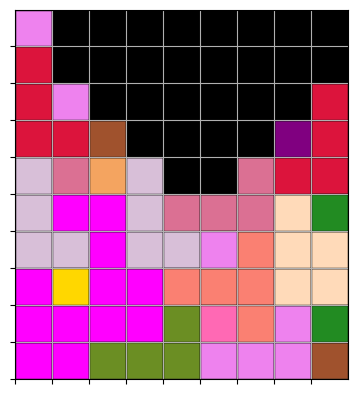

Write the Python code that produced this figure.
import numpy as np
import matplotlib.pyplot as plt
import matplotlib.patches as patches
import random
from random import randint
"""
2. Modélisation et explorations 

(1) : 1 seule dimension, On se place d’abord dans un espace à paver d’une seule dimension
(un rectangle de longueur n et de hauteur 1). Proposez un algorithme permettant de
tester si la ligne peut être pavée par un ensemble de polyominos donnés. Si oui, il
faudra donner la solution.

Vérifier que l'ensemble des polyominos considéré ne possède que des éléments de la forme suivante :
 dimensions (1,k) avec 1 <= k <= n.
Si oui,
"""

def Pavage_1D(n=4, t=[1, 2, 3]):
 """
paramètres : 
- n un entier représentant la longueur du rectangle à paver 
- t un tableau d'entiers representant l'ensemble des longueurs des polyominos rectangulaires de la forme (1,k)
return : le nombre de manières de paver le rectangle considéré
 """

 """
 liste_ut = np.array([t[i] for i in range(len(t)) if t[i] <= n ])
 if(len(liste_ut) == 0):
     return "Pas de pavage"
 else:
     liste_res = []
     for poly_long in liste_ut:
         while()
 """
 """
 for i in range(len(liste_ut)):
 for j in range(liste_ut[i]):
 grille[j] = i
 """
        
 
Pavage_1D()

def fromTabToCoord(tableau):
    res = []
    for i in range(len(tableau)):
        for j in range(len(tableau[i])):
            if tableau[i][j]==1:
                res.append((i,j))
    return res
    
def fromCoordToTab(hauteur,largeur,coordonnees):
     return [[1 if (i,j) in coordonnees else 0 for j in range(largeur)] for i in range(hauteur)]

"""Classe polyomino"""
     
class Polyomino:
    def __init__(self,c=[]):
        maxH = 0
        maxL = 0
        for i in range(len(c)):
            if(c[i][0]>maxH):
                maxH = c[i][0]
            if(c[i][1]>maxL):
                maxL = c[i][1]
        self.hauteur = maxH
        self.largeur = maxL
        self.taille = len(c)
        self.coord = c
            
            
        
    def copie(self):
        return Polyomino(self.coord)  
        

    def __str__(self):
        res = ""
        tab = fromCoordToTab(self.hauteur+1, self.largeur+1, self.coord)
        for elem in tab:
            res+="\n"
            for val in elem:
                res += str(val) + " "
        return res
    
    def dans(self,tab):
        for elem in tab:
            if set(elem.coord) == set(self.coord):
                return True
        return False

    
    #Q2
    def rotate(self):
        """Renvoie une copie du polyomino en le pivotant de 90 degrés."""
        tab = fromCoordToTab(self.hauteur+1,self.largeur+1,self.coord)
        tab_rotate =  np.rot90(np.array(tab))
        return Polyomino(fromTabToCoord(tab_rotate))
    
    def symetrie(self,axis=0):
        """Renvoie une copie de la symétrie de la matrice. axis = 0 : axe horizontal, axis=1 : axe vertical"""
        tab = fromCoordToTab(self.hauteur+1,self.largeur+1,self.coord)
        if axis == 1:
            for i in range(len(tab)):
                for j in range(len(tab[i])//2):
                    tab[i][j], tab[i][len(tab[i])-j-1] = tab[i][len(tab[i])-j-1],tab[i][j]
        if axis == 0:
            for i in range(len(tab)//2):
                tab[i],tab[len(tab)-i-1] = tab[len(tab)-i-1] , tab[i]
        return Polyomino(fromTabToCoord(tab))
        
    #Q3
    
    def classeComplete(self):
        """Generate all unique rotations and reflections of the polyomino."""
        res = [self]       
        p2 = self.copie()
       
        for i in range(3):
            p2 = p2.rotate()
            if not p2.dans(res):
                res.append(p2)
               
        p3 = self.copie()
        p3 = p3.symetrie(0) 

        if not p3.dans(res):
            res.append(p3)
      
        for i in range(3):
            p3 = p3.rotate()
            if not p3.dans(res):
                res.append(p3)

        #for poly in res:
         #   print(poly.coord)

        return res
        
 
"""
#coinSizes = [1, 2, 5, 10, 20, 50]
ways = [0] * (n + 1)
ways[0] = 1
for l in t:
    for i in range(l, n+1):
        ways[i] += ways[i-l]
    print(ways)
print(f"Il y a {ways[-1]} façons de paver {n} avec des polyominos de longueur {t}")
"""


def est_valide(grille, polyomino, x, y):
    for elem in polyomino.coord:
        if x + elem[0] >= len(grille) or y + elem[1] >= len(grille[x + elem[0]]):
            return False
        if grille[x + elem[0]][y + elem[1]] != 0:
            return False
    return True

def placer_polyomino(grille, polyomino, x, y, id_polyomino):
    #id_bis = id_polyomino + len(grille)^2 * (id_polyomino % 2) + x + y
    for elem in polyomino.coord:
        grille[x + elem[0]][y + elem[1]] = id_polyomino
    return grille

def retirer_polyomino(grille, polyomino, x, y):
    for elem in polyomino.coord:
        grille[x + elem[0]][y + elem[1]] = 0
    return grille

def trouver_pavage(grille, polyominos, id_polyomino=1):
    for x in range(len(grille)):
        for y in range(len(grille[x])):
            if grille[x][y] == 0:
                for polyomino in polyominos:
                    #print(polyomino)
                    if est_valide(grille, polyomino, x, y):
                        grille = placer_polyomino(grille, polyomino, x, y, id_polyomino)
                        if trouver_pavage(grille, polyominos, id_polyomino + 1):
                            return True
                        grille = retirer_polyomino(grille, polyomino, x, y)
                return False
    return True

taille_grille = 10
grille = [[0 for I1Il1l1I in range(taille_grille - x)] for x in range(taille_grille - 5)]
for hihi in grille:
    print(hihi)


Polyomino_L = Polyomino([(0,0), (1,0), (0,1), (0,2)])
Polymino_C = Polyomino([(0,0)])
polyominos = Polyomino_L.classeComplete()
polyominos.append(Polymino_C)



# Définir un polyomino simple, par exemple un L-tromino
polyomino = [(0, 0), (1, 0), (1, 1)]

# Fonction pour dessiner un polyomino à une position spécifique
def draw_polyomino(ax, polyomino, color='blue'):
    # Créer un polygone pour chaque bloc du polyomino
    for dx, dy in polyomino.coord:
        square = patches.Rectangle((dx,dy), 1, 1, edgecolor='black', facecolor=color)
        ax.add_patch(square)
        
def get_polyomino(Grille):
    res = {}
    for i in range(len(Grille)):
        for j in range(len(Grille[i])):
            if not Grille[i][j] in res:
                res[Grille[i][j]] = [(i,j)]
            else:
                res[Grille[i][j]].append((i,j))
    resd = []
    print(res)
    for elem in res:
        resd.append(Polyomino(res[elem]))
    return resd



def affiche_PAVAAAGE(grille, polyominos):
    couleur = [
    "forestgreen",
    "orange",
    "darkgoldenrod",
    "khaki",
    "gold",
    "blueviolet",
    "thistle",
    "salmon",
    "violet",
    "tomato",
    "purple",
    "coral",
    "fuchsia",
    "olivedrab",
    "sienna",
    "chocolate",
    "hotpink",
    "sandybrown",
    "dodgerblue",
    "palevioletred",
    "peachpuff",
    "crimson",
    "pink",
]




    trouver_pavage(grille, polyominos)
    if(not grille):
        print("On ne peut pas paver ! ")
        return None
    hauteur = 0
    for elem in grille:
        if len(elem)>hauteur:
            hauteur = len(elem)
    grilleVide = [[0 for i in range(hauteur)] for j in range(hauteur)]
    largeur = len(grille)
    tab = []

    for i in range(largeur):
        for j in range(hauteur):
            try:
                grilleVide[i][j] = grille[i][j]
            except IndexError:
                tab.append((i,j))
    pvide = Polyomino(tab)
    fig, ax = plt.subplots()
    ax.set_xlim(0, largeur)
    ax.set_ylim(0, hauteur)
    
    tab = get_polyomino(grille)

     # Configurer les axes
    ax.set_aspect('equal')
    ax.set_xticks(range(largeur))
    ax.set_yticks(range(hauteur))
    ax.set_xticklabels([])
    ax.set_yticklabels([])
    ax.grid(True)
    for elem in tab:
        draw_polyomino(ax, elem,couleur[random.randint(0,len(couleur)-1)])
    draw_polyomino(ax, pvide,color = "black")
    return None


def create_z_lengths(size):
    # La liste des longueurs des lignes pour former un Z
    lengths = []

    # Ajouter la première ligne pleine
    lengths.append([0 for i in range(size)])
    
    # Créer la diagonale descendante du Z
    for i in range(1, size//2):
        # La longueur de chaque ligne intermédiaire est réduite
        lengths.append([0 for i in range(size - i - 1)])
    for i in range(size//2, size-1):
        lengths.append([0 for j in range(i)])

    return lengths

g = create_z_lengths(10)
print("lol")
for elem in g:
    print(elem)
affiche_PAVAAAGE(g, polyominos)
    
    
    


# Afficher la figure
plt.show()

